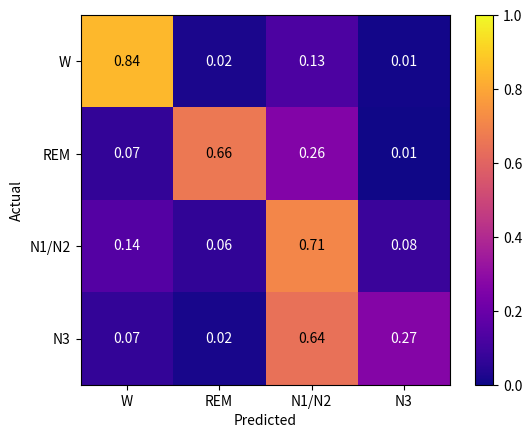

The script that saved this image:
import matplotlib.pyplot as plt
import numpy as np


# Function to plot normalized confusion matrix
def plot_norm_confusion(confusion, title, cmap='viridis'):
    # Normalize the confusion by row
    norm_confusion = confusion / (np.sum(confusion, axis=1).reshape(len(confusion), 1))
    norm_confusion = np.flip(norm_confusion, axis=0)  # Flip y axis
    norm_confusion = np.flip(norm_confusion, axis=1)  # Flip x axis

    fig, ax = plt.subplots()
    cax = ax.imshow(norm_confusion, cmap=cmap, vmin=0, vmax=1)

    # Add a color bar
    plt.colorbar(cax)

    ticks = ['N3', 'N1/N2', 'REM', 'W']
    ax.set_xlabel('Predicted')
    ax.set_ylabel('Actual')
    ax.set_xticks(np.arange(len(ticks)), ticks[::-1])
    ax.set_yticks(np.arange(len(ticks)), ticks[::-1])

    # Loop over data dimensions and create text annotations.
    for i in range(len(ticks)):
        for j in range(len(ticks)):
            color = 'white' if norm_confusion[i, j] < 0.5 else 'black'
            text = ax.text(j, i, np.round(norm_confusion[i, j], decimals=2),
                           ha="center", va="center", color=color)

    ax.set_title(title)
    plt.show()


if __name__ == '__main__':
    confusion = np.array([[10844, 25921,   778,  2722],
 [10006, 84583,  7725, 17311],
 [  245, 11014, 27828,  2792],
 [  583,  8381,  1302, 55663]])
    plot_norm_confusion(confusion, "", cmap="plasma")
